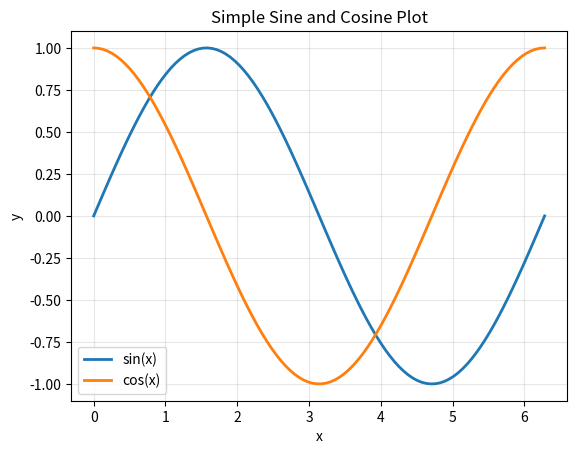
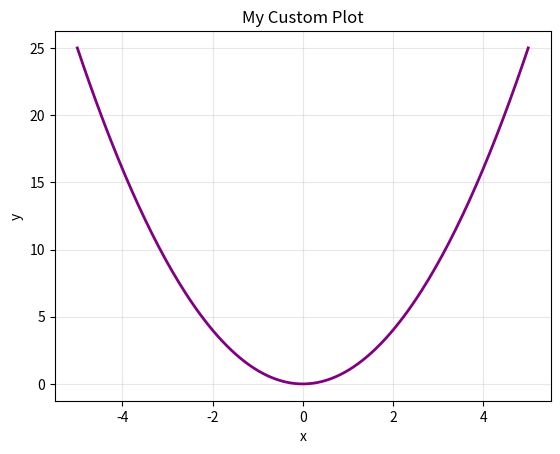

The script that saved these images, in order:
# This is a code cell. Run it by pressing Shift + Enter
print("Hello! Your Jupyter environment is working! 🎉")

# Simple arithmetic
a = 5
b = 3
result = a + b

print(f"a = {a}")
print(f"b = {b}")
print(f"a + b = {result}")
print(f"a * b = {a * b}")
print(f"a ** b = {a ** b}  (a to the power of b)")

import numpy as np

print(f"NumPy version: {np.__version__}")
print("✓ NumPy is working!\n")

# Create an array
x = np.linspace(0, 10, 11)  # 11 points from 0 to 10
print("Array x:")
print(x)

# Perform some operations
y = x ** 2  # Square each element
print("\nArray y (x squared):")
print(y)

import matplotlib.pyplot as plt

# This "magic command" makes plots appear in the notebook
# If running in binder, you can use "%matplotlib widget" to view interactive plots
# If running in google colab, change "widget" to "inline" (interactive plots don't work in colab and we need to use static images)
%matplotlib widget

print(f"Matplotlib version: {plt.matplotlib.__version__}")
print("✓ Matplotlib is working!\n")

# Create some data
x = np.linspace(0, 2*np.pi, 100)
y1 = np.sin(x)
y2 = np.cos(x)

# Create a plot
plt.figure()
plt.plot(x, y1, label='sin(x)', linewidth=2)
plt.plot(x, y2, label='cos(x)', linewidth=2)
plt.xlabel('x')
plt.ylabel('y')
plt.title('Simple Sine and Cosine Plot')
plt.legend()
plt.grid(True, alpha=0.3)
plt.show()

print("\n🎨 If you see a plot above with sine and cosine curves, everything is working perfectly!")

# Create your own plot!
x = np.linspace(-5, 5, 200)
y = x**2  # Try changing this! Maybe x**3, or np.exp(x), or np.sin(x)*x

plt.figure()
plt.plot(x, y, color='purple', linewidth=2)
plt.xlabel('x')
plt.ylabel('y')
plt.title('My Custom Plot')
plt.grid(True, alpha=0.3)
plt.show()